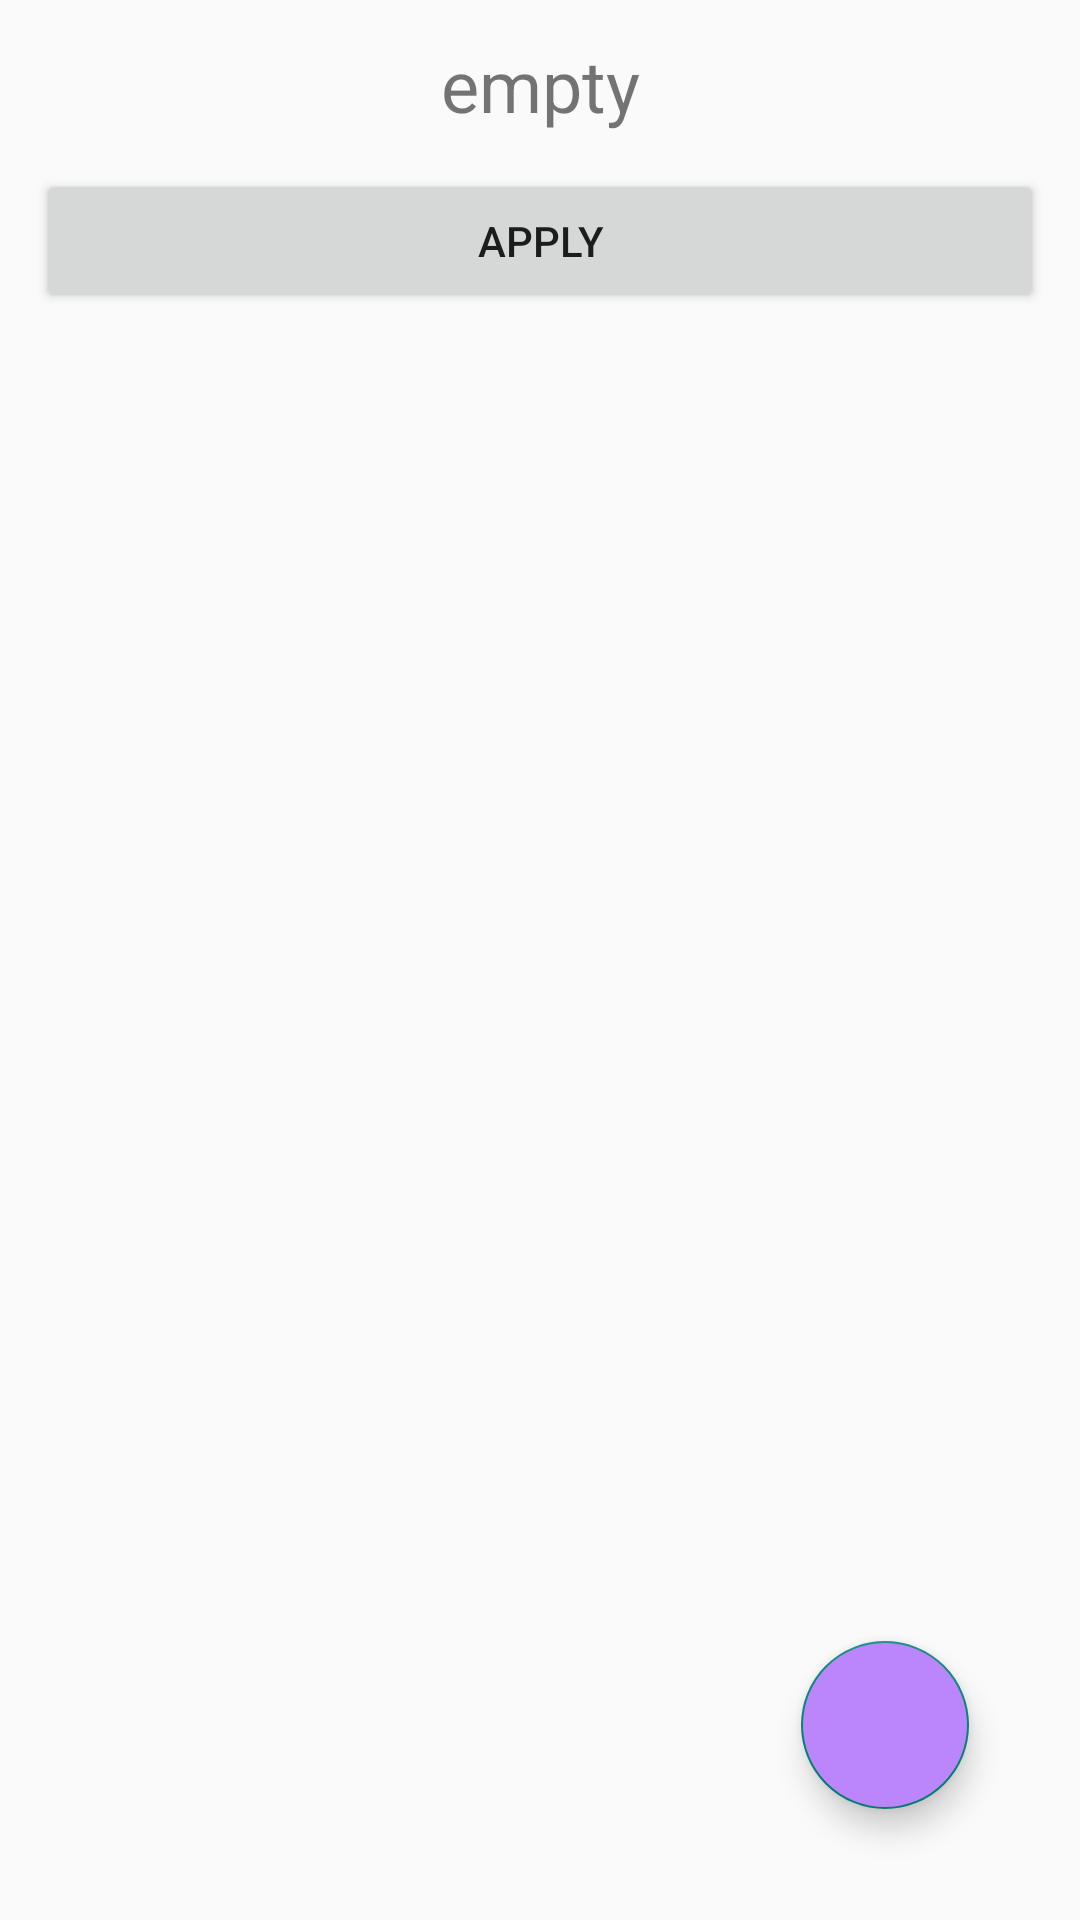

Android layout source for this screen:
<!-- AndroidManifest.xml: application theme Theme.LifeTrack -->
<!-- res/layout/fragment_task.xml -->
<?xml version="1.0" encoding="utf-8"?>
<androidx.constraintlayout.widget.ConstraintLayout xmlns:android="http://schemas.android.com/apk/res/android"
    xmlns:app="http://schemas.android.com/apk/res-auto"
    xmlns:tools="http://schemas.android.com/tools"
    android:layout_width="match_parent"
    android:layout_height="match_parent"
    android:orientation="vertical"
    android:padding="12dp"
    tools:context=".ui.fragments.task.TaskFragment">


    <TextView
        android:id="@+id/tv_text"
        android:layout_width="wrap_content"
        android:layout_height="wrap_content"
        android:layout_gravity="center"
        android:text="@string/empty"
        android:textSize="24sp"
        app:layout_constraintEnd_toEndOf="parent"
        app:layout_constraintStart_toStartOf="parent"
        app:layout_constraintTop_toTopOf="parent" />

    <Button
        android:id="@+id/apply_btn"
        android:layout_width="match_parent"
        android:layout_height="wrap_content"
        android:layout_marginTop="12dp"
        android:text="@string/apply"
        app:layout_constraintEnd_toEndOf="parent"
        app:layout_constraintStart_toStartOf="parent"
        app:layout_constraintTop_toBottomOf="@id/tv_text" />

    <androidx.recyclerview.widget.RecyclerView
        android:id="@+id/recyclerview"
        android:layout_width="match_parent"
        android:layout_height="0dp"
        app:layout_constraintBottom_toTopOf="@id/fab_open_dialog"
        app:layout_constraintEnd_toEndOf="parent"
        app:layout_constraintStart_toStartOf="parent"
        app:layout_constraintTop_toBottomOf="@id/apply_btn"
        tools:listitem="item_task" />


    <com.google.android.material.floatingactionbutton.FloatingActionButton
        android:id="@+id/fab_open_dialog"
        android:layout_width="wrap_content"
        android:layout_height="wrap_content"
        android:layout_marginEnd="25dp"
        android:layout_marginBottom="25dp"
        android:backgroundTint="@color/purple_200"
        android:src="@drawable/ic_add"
        app:layout_constraintBottom_toBottomOf="parent"
        app:layout_constraintEnd_toEndOf="parent" />

</androidx.constraintlayout.widget.ConstraintLayout>
<!-- resources referenced by this layout -->
<resources>
  <color name="purple_200">#FFBB86FC</color>
  <string name="apply">apply</string>
  <string name="empty">empty</string>
  <style name="Theme.LifeTrack" parent="Theme.AppCompat.Light.NoActionBar">
          <item name="android:statusBarColor" tools:targetApi="l">?attr/colorPrimaryVariant</item>
          
      </style>
</resources>
